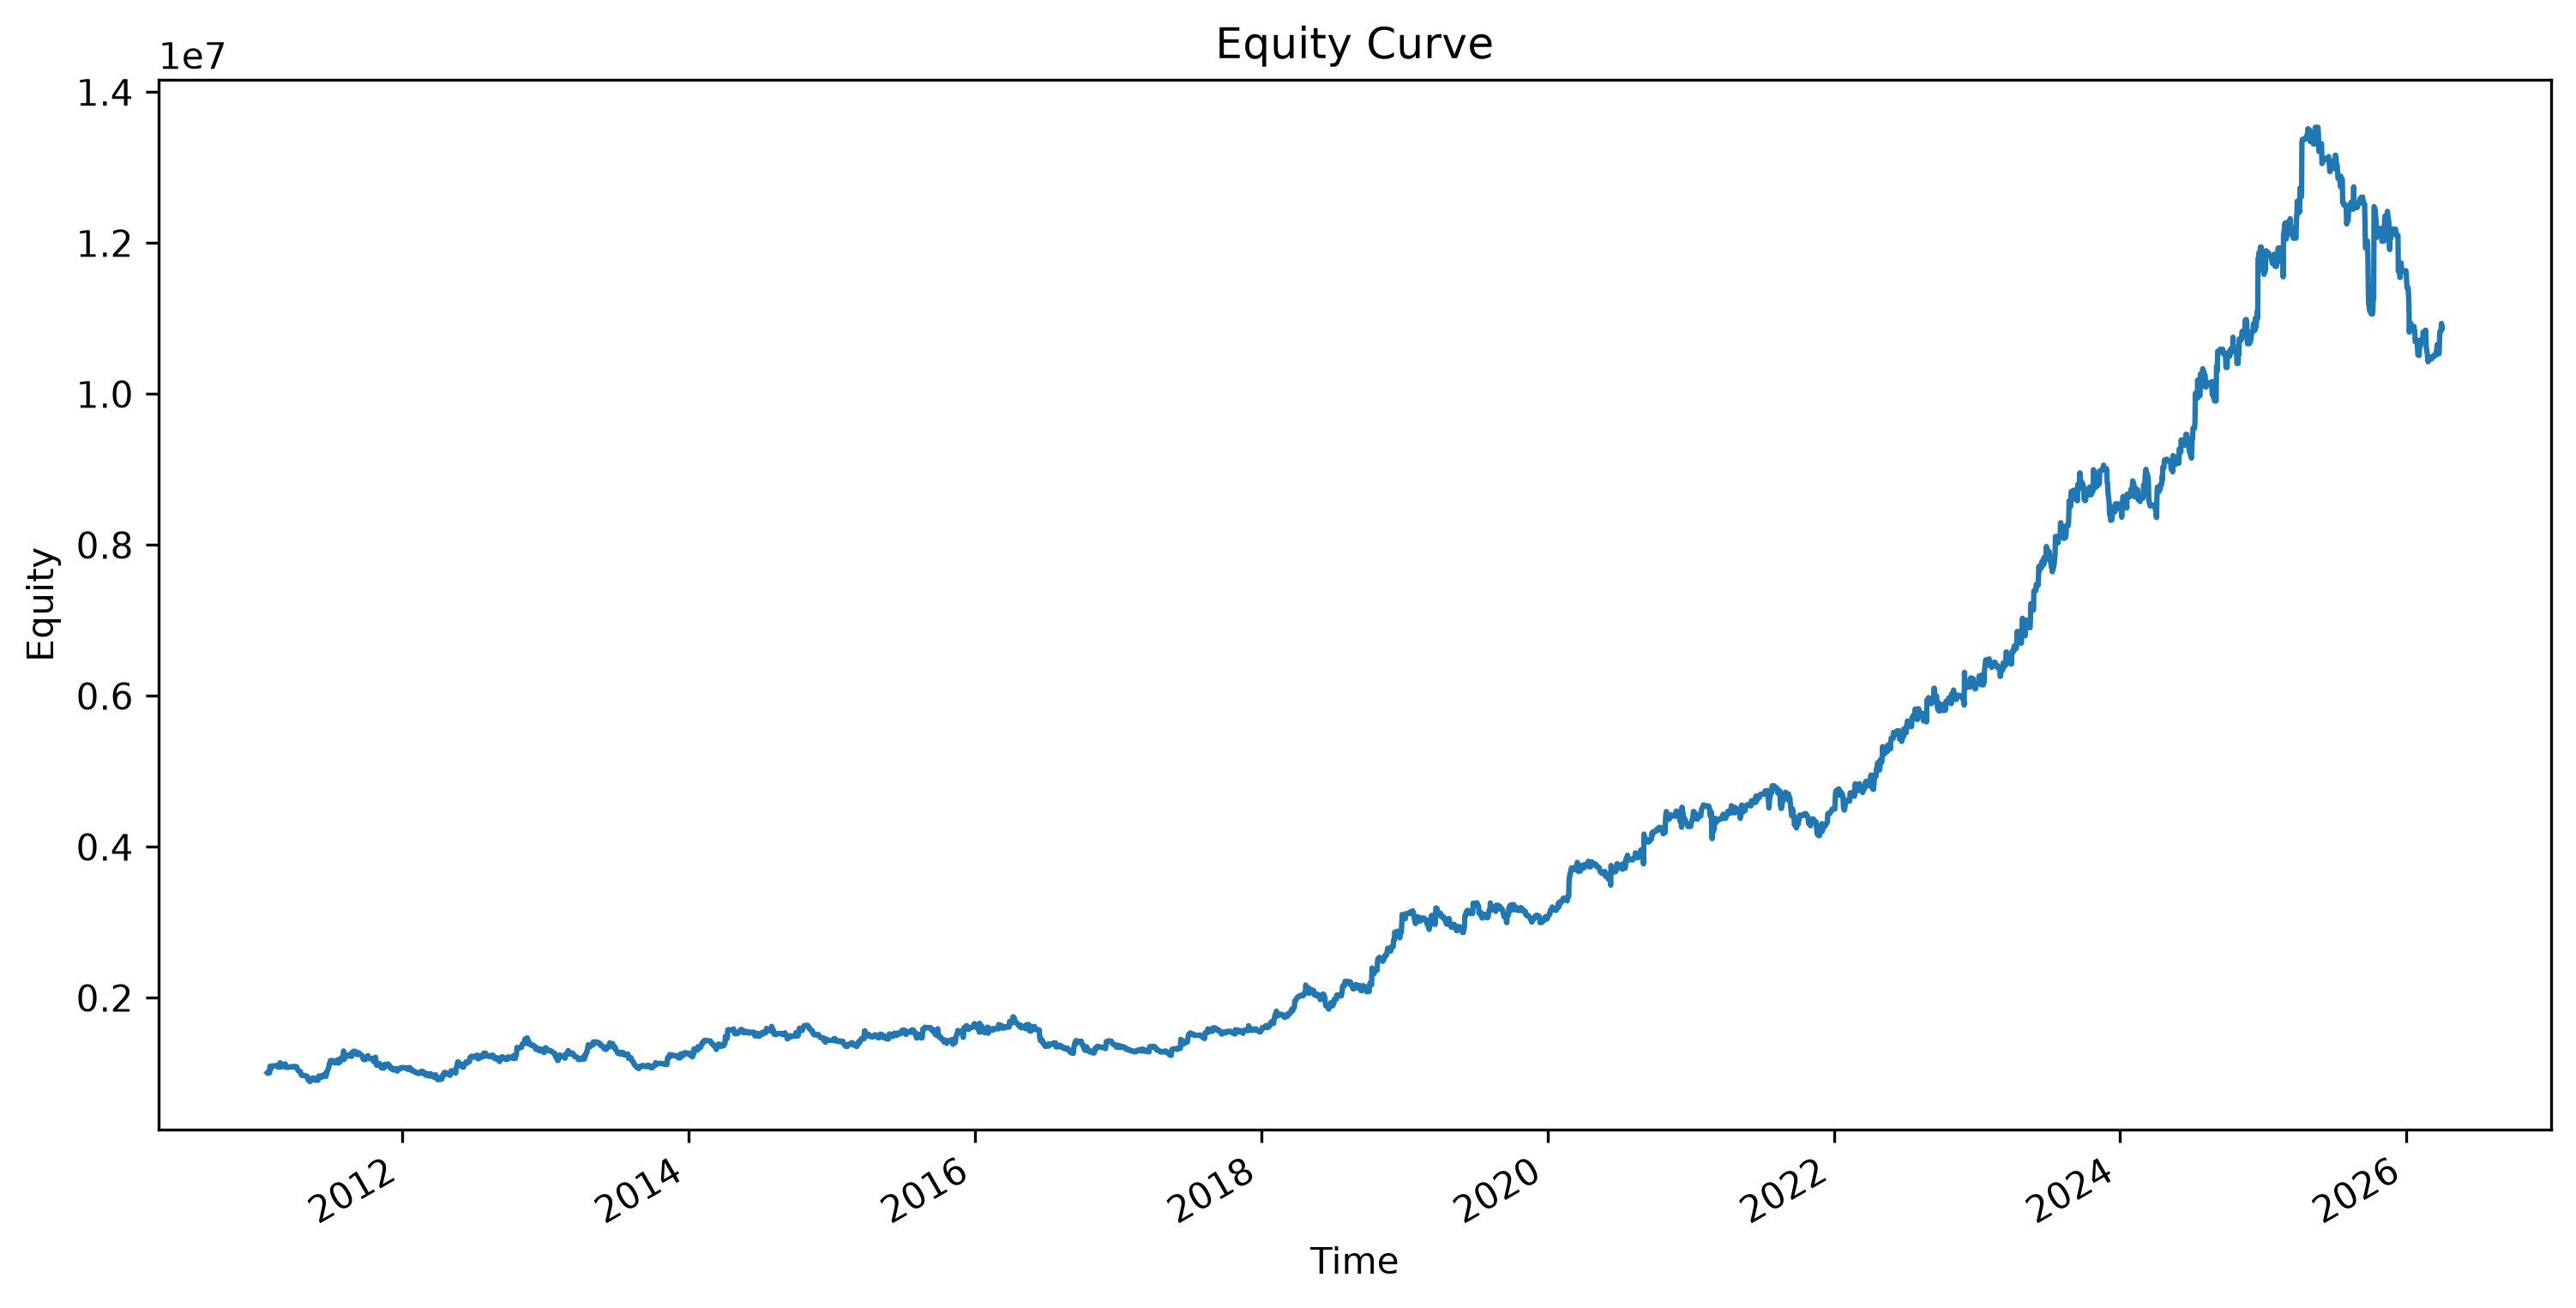

Values plotted in this chart, from the file beside it:
date, equity
2011-01-21, 1008096
2011-01-24, 1023672
2011-01-25, 1023672
2011-01-26, 1008888
2011-01-27, 1006452
2011-01-28, 1094496
2011-01-31, 1064936
2011-02-01, 1095374
2011-02-02, 1095374
2011-02-03, 1095374
2011-02-04, 1095374
2011-02-07, 1100675
2011-02-08, 1100675
2011-02-09, 1100675
2011-02-10, 1100675
2011-02-11, 1102721
2011-02-14, 1102721
2011-02-15, 1102721
2011-02-16, 1105205
2011-02-17, 1105205
2011-02-18, 1081530
2011-02-21, 1081712
2011-02-22, 1138016
2011-02-23, 1140194
2011-02-24, 1083746
2011-02-25, 1091093
2011-02-28, 1091093
2011-03-01, 1114248
2011-03-02, 1095075
2011-03-03, 1113396
2011-03-04, 1102244
2011-03-07, 1118989
2011-03-08, 1125325
2011-03-09, 1082034
2011-03-10, 1079031
2011-03-11, 1079031
2011-03-14, 1079031
2011-03-15, 1079031
2011-03-16, 1079921
2011-03-17, 1079921
2011-03-18, 1079921
2011-03-21, 1087711
2011-03-22, 1087711
2011-03-23, 1087711
2011-03-24, 1088087
2011-03-25, 1084007
2011-03-28, 1084007
2011-03-29, 1091621
2011-03-30, 1091621
2011-03-31, 1091621
2011-04-01, 1091621
2011-04-04, 1086639
2011-04-05, 1086639
2011-04-06, 1086639
2011-04-07, 1072875
2011-04-08, 1051671
2011-04-11, 1031105
2011-04-12, 1026785
2011-04-13, 1026785
2011-04-14, 1026785
... 3,842 more rows
